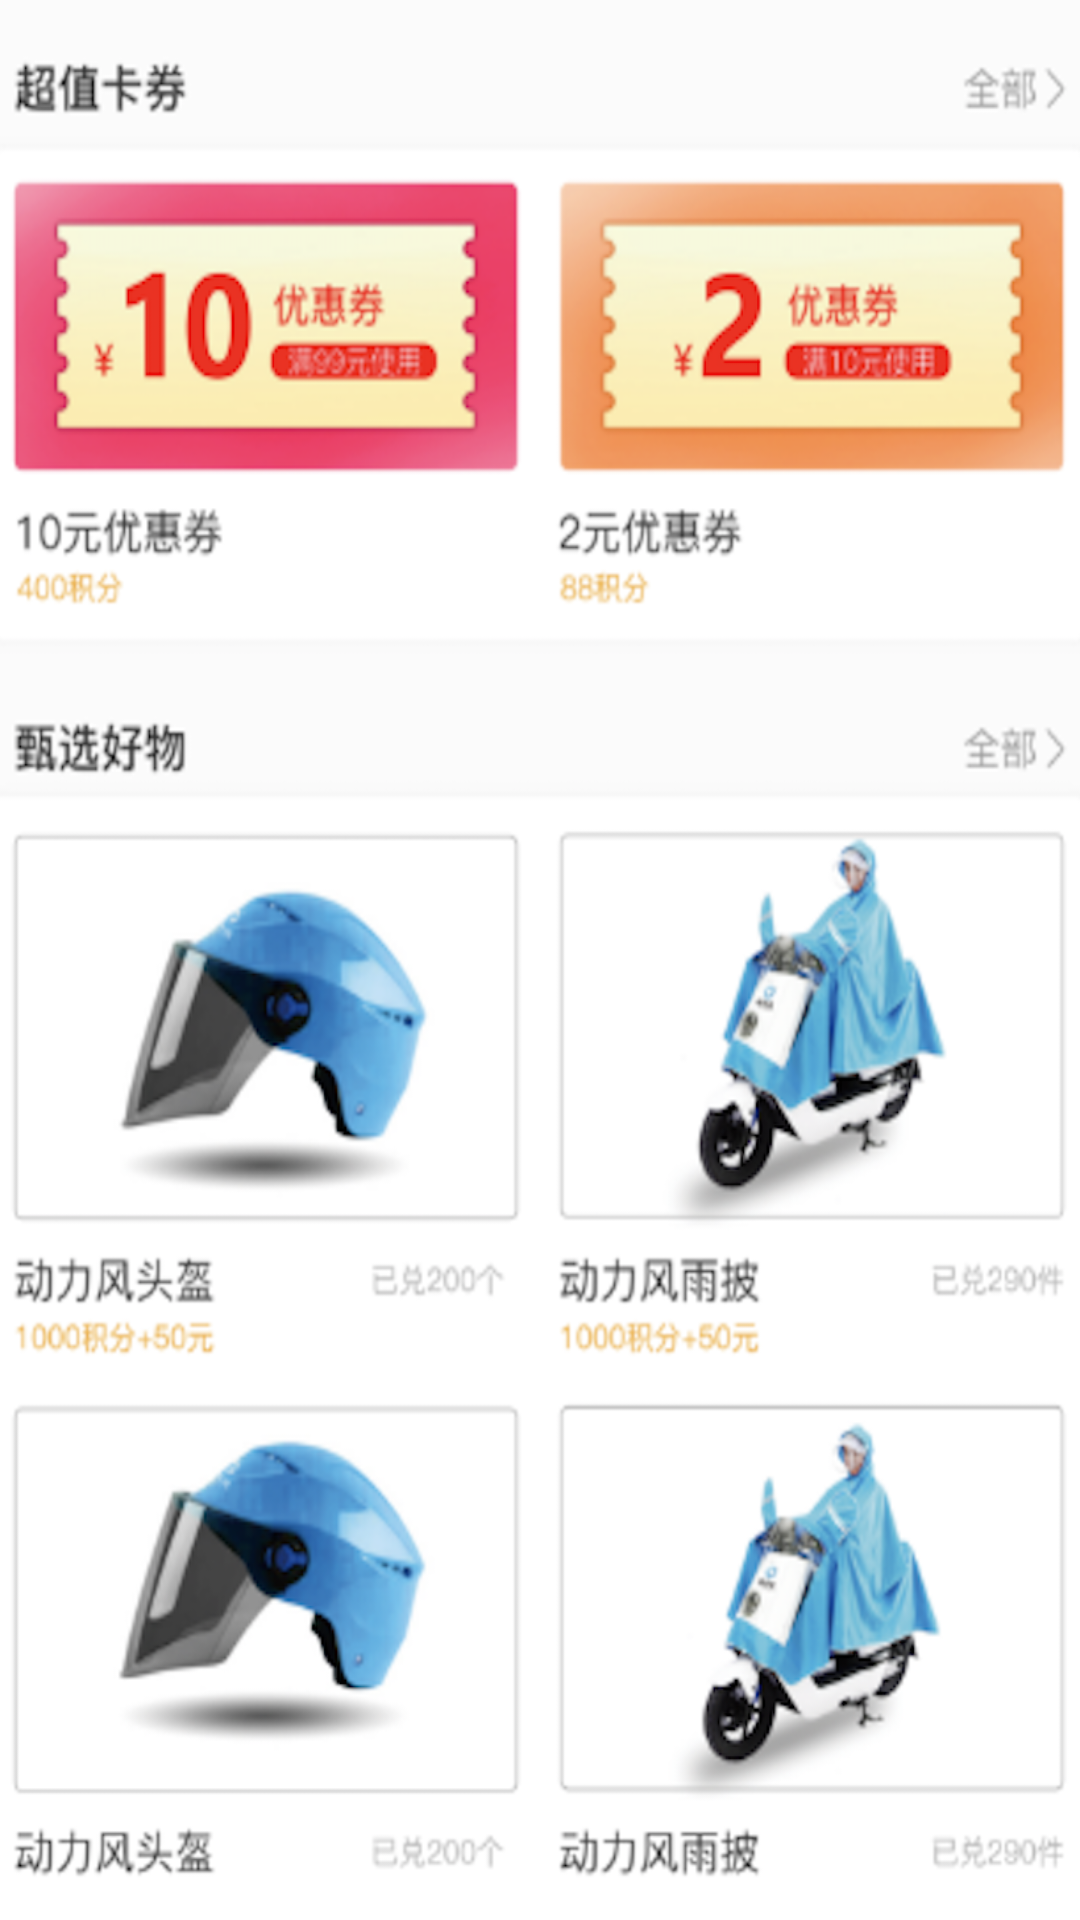

Android layout source for this screen:
<!-- AndroidManifest.xml: application theme AppTheme -->
<!-- res/layout/fragment_shop.xml -->
<?xml version="1.0" encoding="utf-8"?>
<FrameLayout xmlns:android="http://schemas.android.com/apk/res/android"
    android:layout_width="match_parent"
    android:layout_height="match_parent"
    android:background="@mipmap/two"
    android:layout_gravity="center"
    android:fitsSystemWindows="true">
</FrameLayout>
<!-- resources referenced by this layout -->
<resources>
  <!-- mipmap two: png bitmap (mipmap-xxhdpi, 532605 bytes) -->
  <style name="AppTheme" parent="Theme.AppCompat.Light.NoActionBar">
          
          <item name="colorPrimary">@color/colorPrimary</item>
          <item name="colorPrimaryDark">@color/colorPrimaryDark</item>
          <item name="colorAccent">@color/colorAccent</item>
      </style>
  <color name="colorPrimary">#008577</color>
  <color name="colorPrimaryDark">#00574B</color>
  <color name="colorAccent">#D81B60</color>
</resources>
